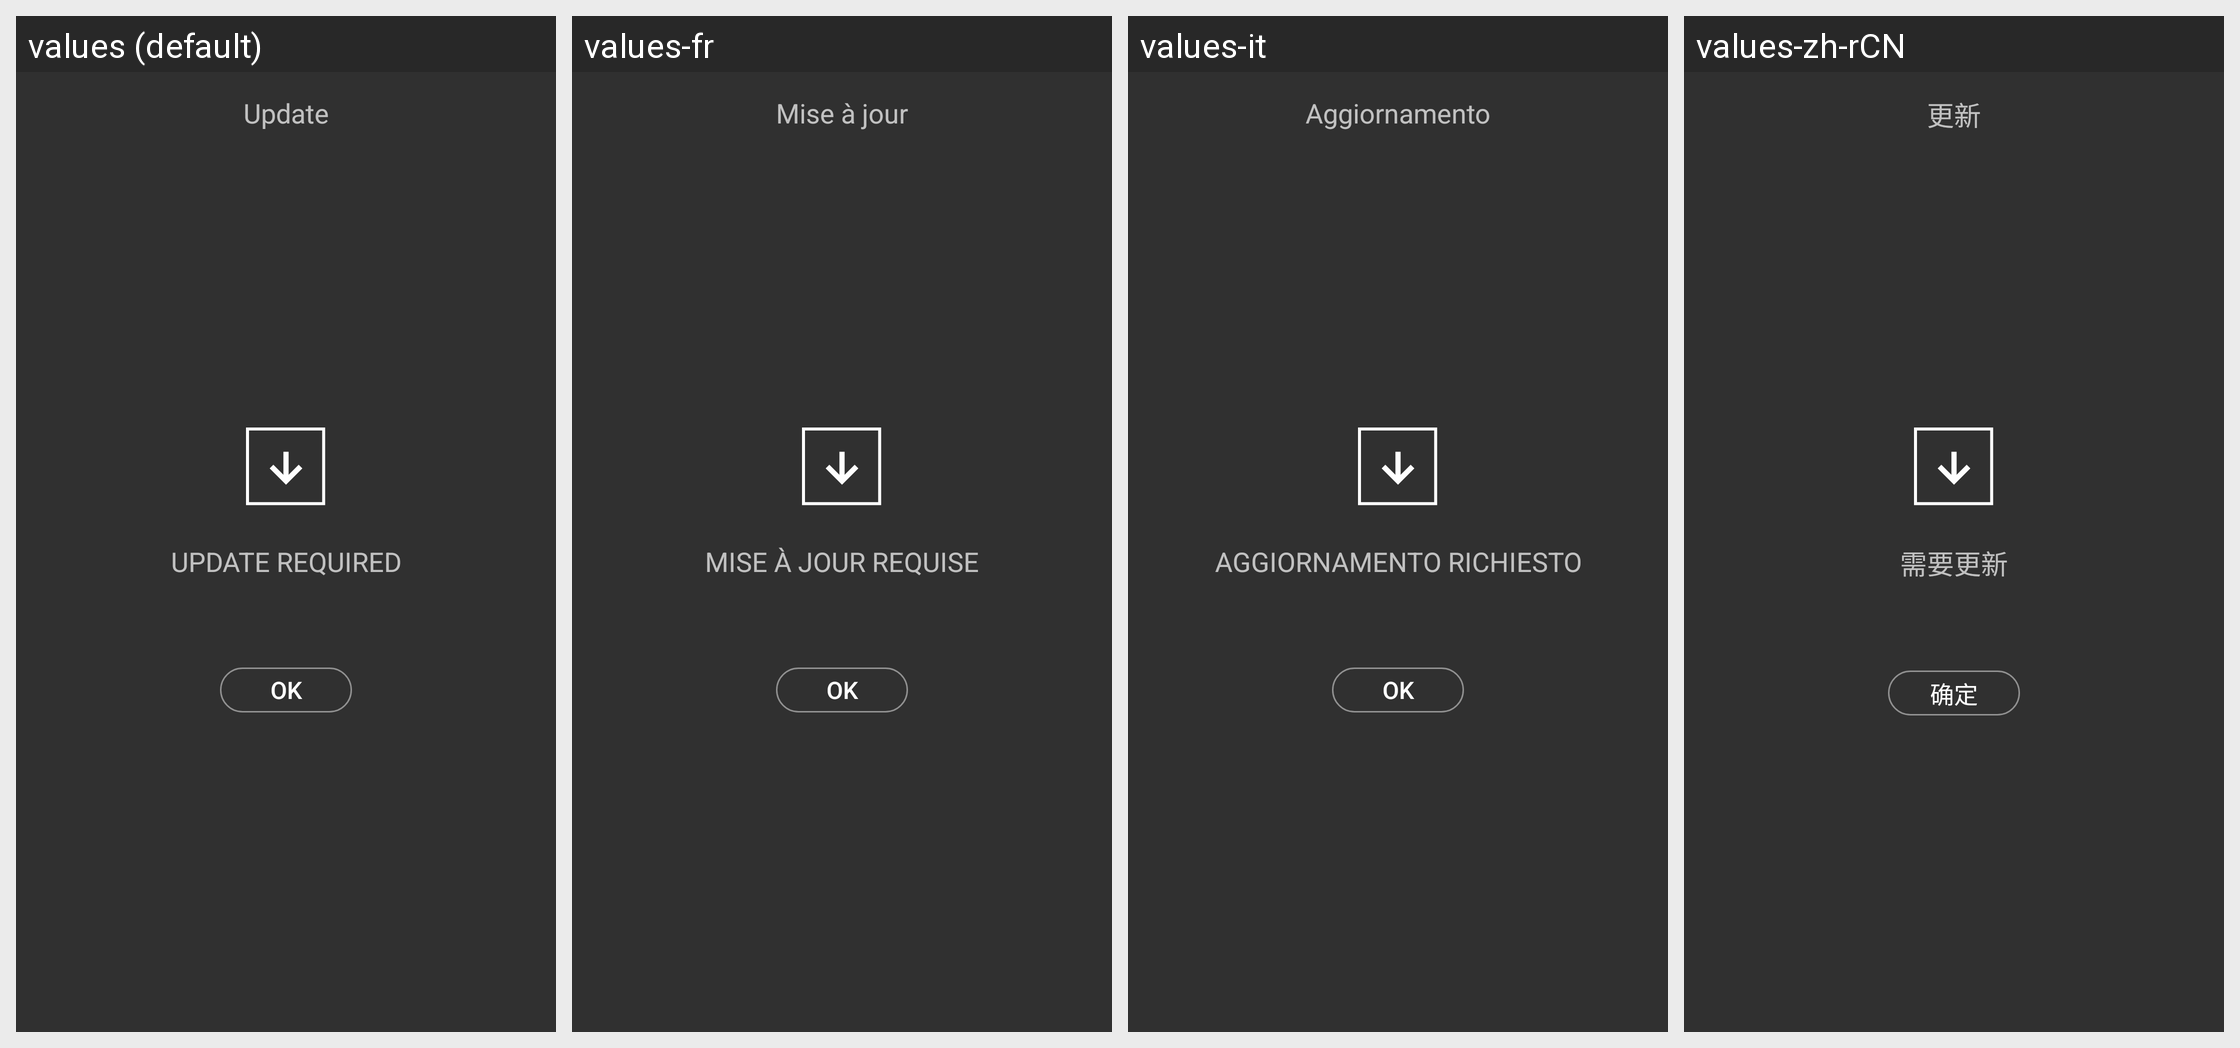

The Android screen above is rendered under several locales of the same app. Produce the string resources it draws, with the default and per-locale values.
Android screen res/layout/activity_force_update.xml rendered under 4 locales, left to right: values (default), values-fr, values-it, values-zh-rCN. Device: Nexus 5 (rendered at 1080×1920; each locale shown at half size, 540×960, under a caption strip naming it); theme AppTheme.
Other locales in the repository, not shown: values-af, values-am, values-ar, values-az-rAZ, values-bg, values-bn-rBD, values-ca, values-cs, values-da, values-de, values-el, values-en-rGB, values-es, values-es-rUS, values-et-rEE, values-eu-rES, values-fa, values-fi, values-fr-rCA, values-gl-rES, values-gu-rIN, values-hi, values-hr, values-hu, values-hy-rAM, values-in, values-is-rIS, values-iw, values-ja, values-ka-rGE, values-kk-rKZ, values-km-rKH, values-kn-rIN, values-ko, values-ky-rKG, values-lo-rLA, values-lt, values-lv, values-mk-rMK, values-ml-rIN, values-mn-rMN, values-mr-rIN, values-ms-rMY, values-my-rMM, values-nb, values-ne-rNP, values-nl, values-pa-rIN, values-pl, values-pt, values-pt-rBR, values-pt-rPT, values-ro, values-ru, values-si-rLK, values-sk, values-sl, values-sq-rAL, values-sr, values-sv, values-sw, values-ta-rIN, values-te-rIN, values-th, values-tl, values-tr, values-uk, values-ur-rPK, values-uz-rUZ, values-vi, values-zh-rHK, values-zh-rTW, values-zu.
Strings drawn on this screen, with the default value and each locale's value (text and hints the layout hard-codes, and strings that could not be matched under every locale, appear in the picture but are not listed):

update
  values: Update
  values-fr: Mise à jour
  values-it: Aggiornamento
  values-zh-rCN: 更新

update_required
  values: Update required
  values-fr: Mise à jour requise
  values-it: Aggiornamento richiesto
  values-zh-rCN: 需要更新

ok
  values: Ok
  values-fr: Ok
  values-it: OK
  values-zh-rCN: 确定
